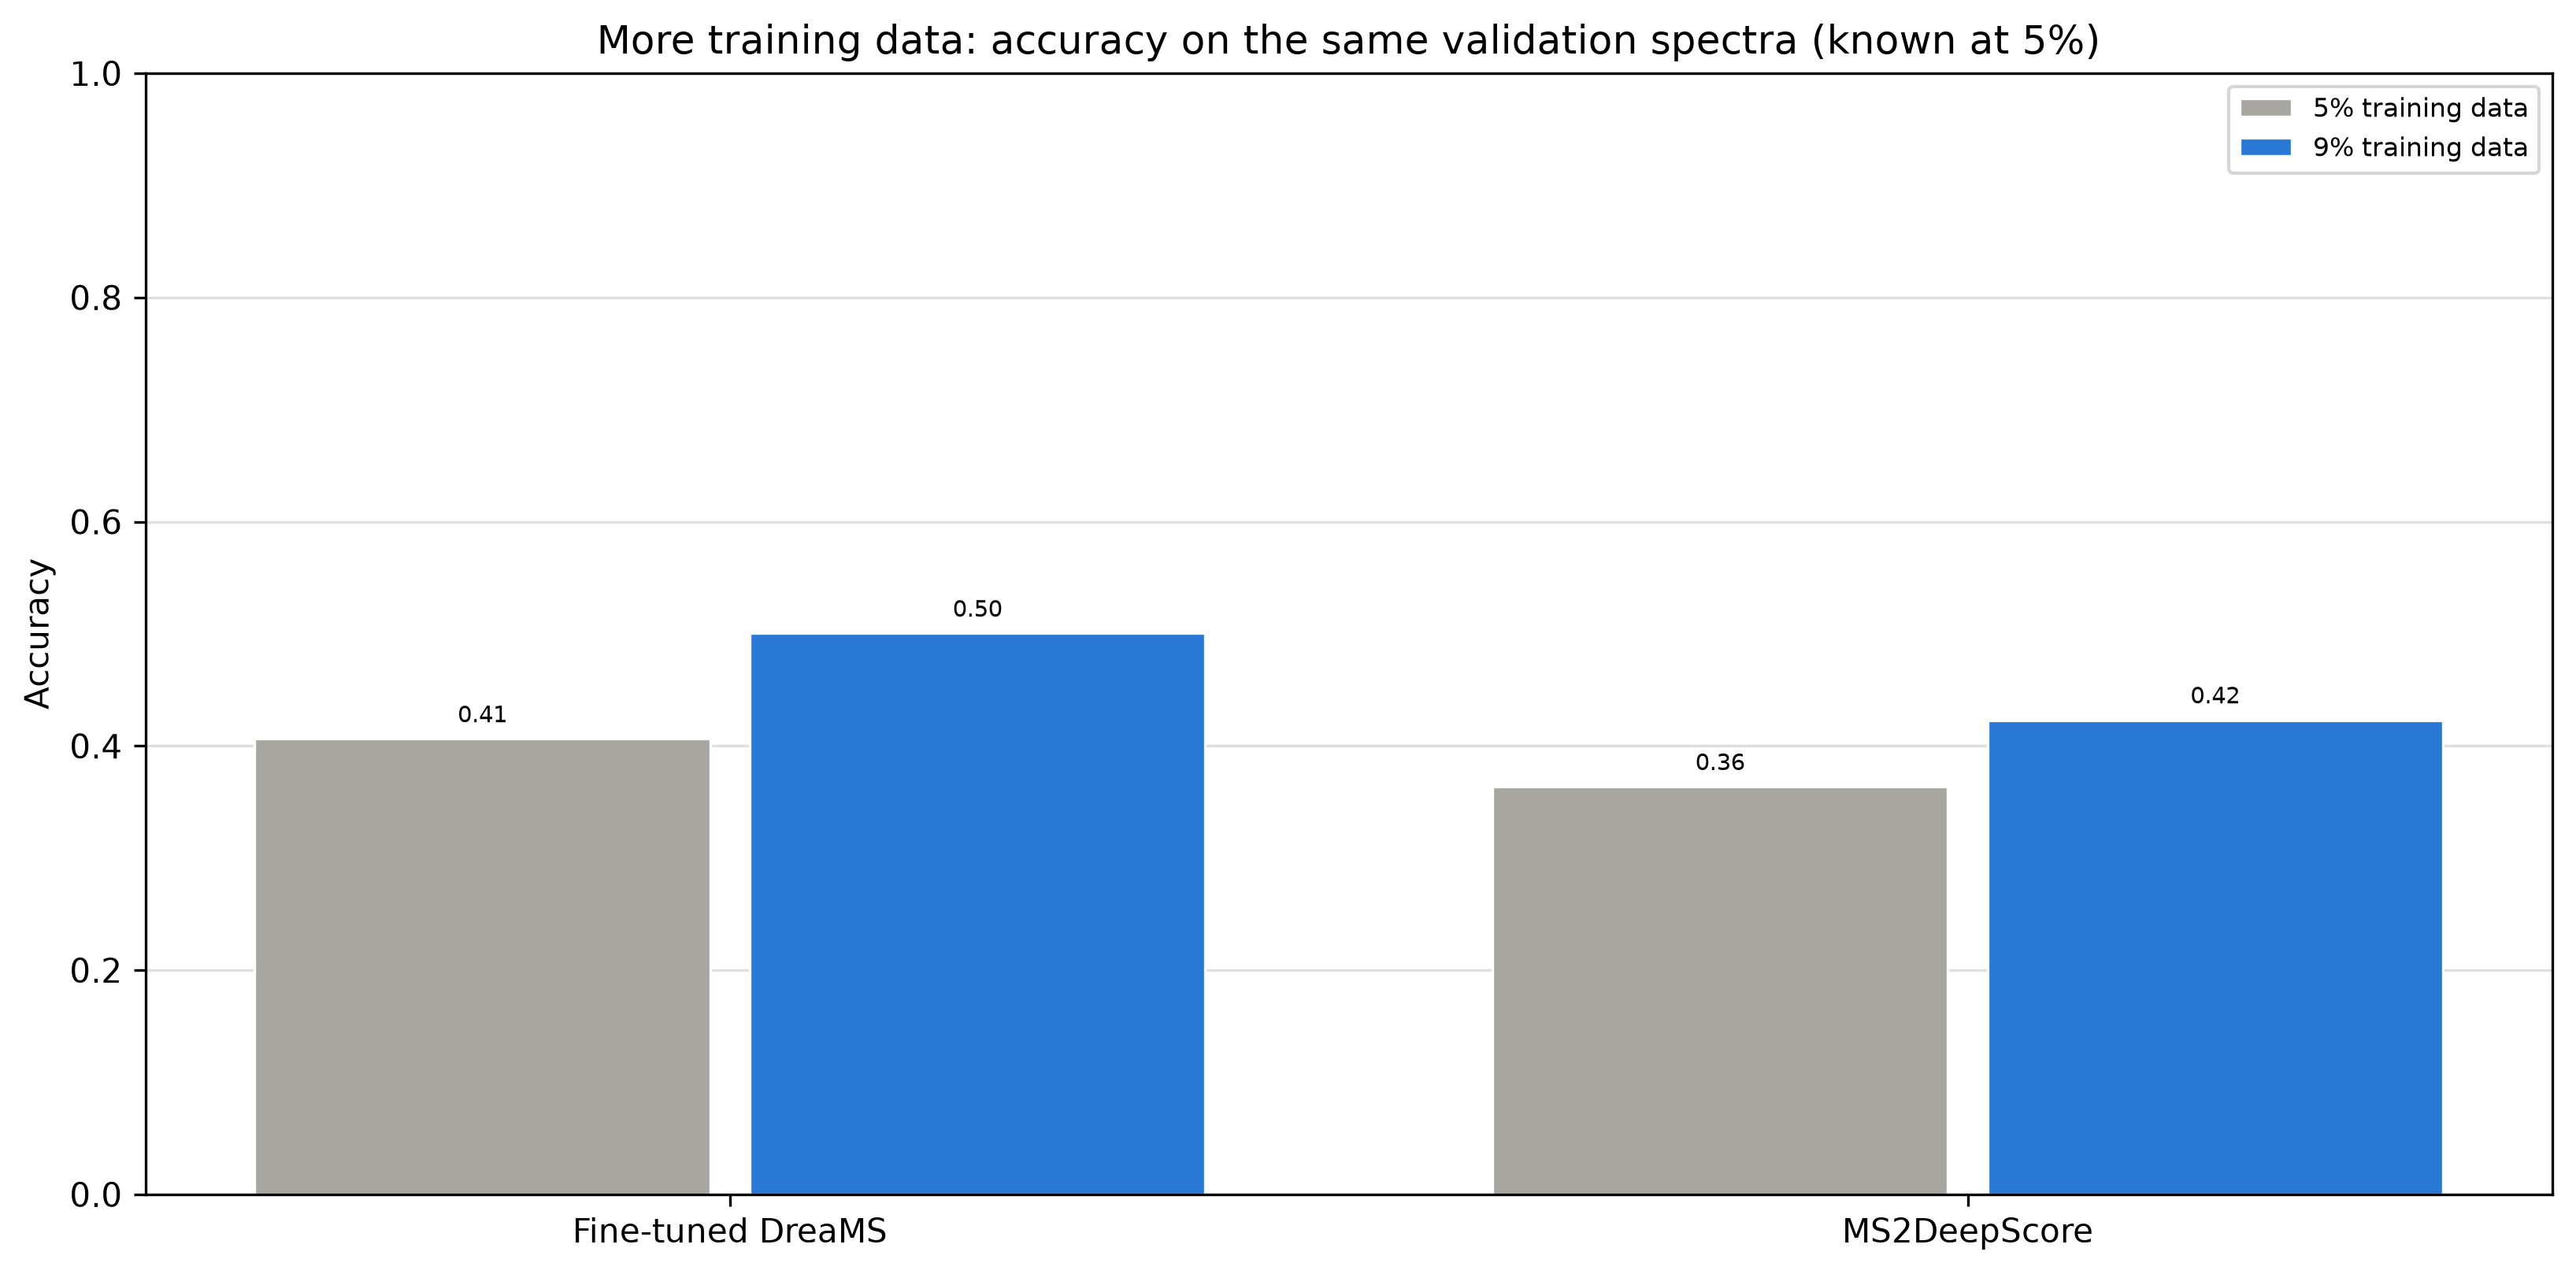

Source data for this figure (header and first rows):
model, shared_spectra, accuracy_5pct, accuracy_9pct, change, fixed_by_9pct, broken_by_9pct
Fine-tuned DreaMS, 10153, 0.4062, 0.5003, 0.09416, 1453, 497
MS2DeepScore, 10153, 0.3635, 0.423, 0.05949, 857, 253
